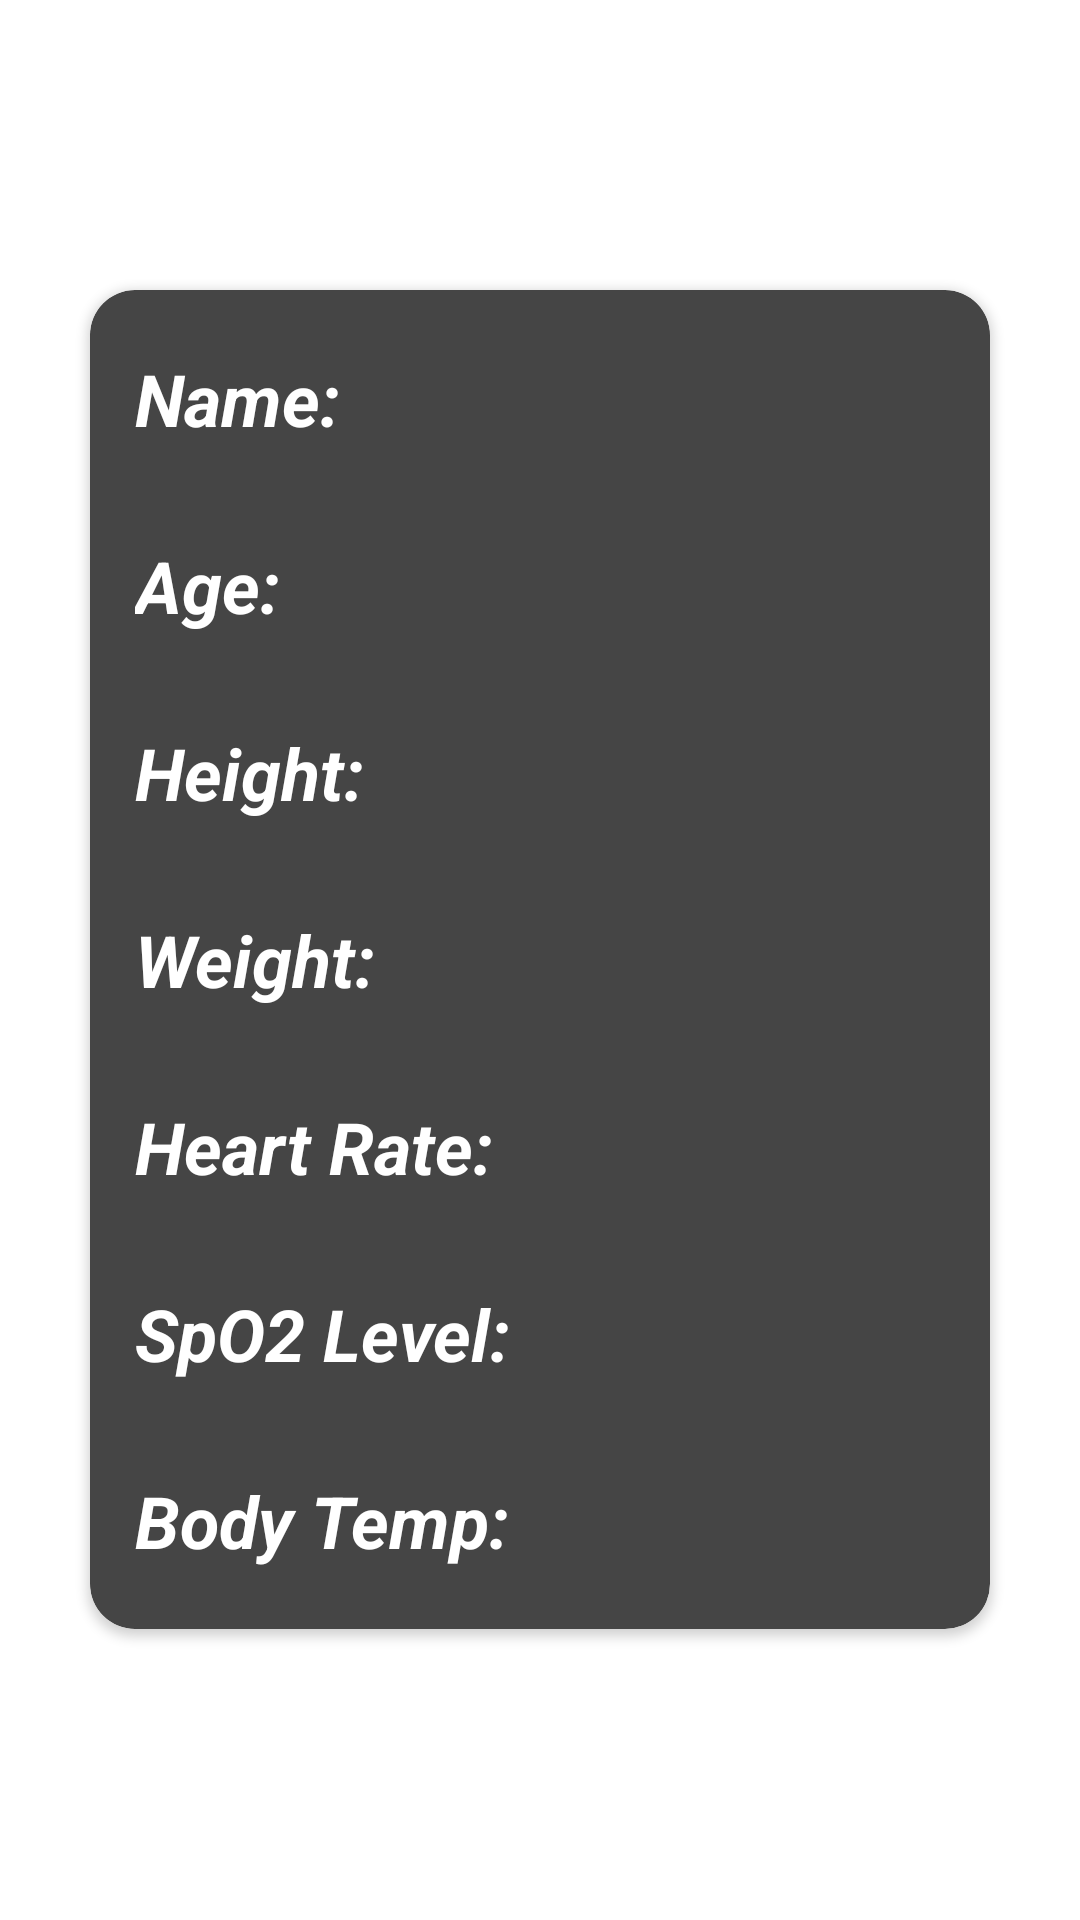

Android layout source for this screen:
<!-- AndroidManifest.xml: application theme Theme.Health_monitor -->
<!-- res/layout/activity_patient_details.xml -->
<?xml version="1.0" encoding="utf-8"?>
<RelativeLayout
    xmlns:android="http://schemas.android.com/apk/res/android"
    xmlns:app="http://schemas.android.com/apk/res-auto"
    xmlns:tools="http://schemas.android.com/tools"
    android:layout_width="match_parent"
    android:layout_height="match_parent"
    android:background="@color/white"
    tools:context=".PatientDetails">
    <androidx.cardview.widget.CardView
        android:id="@+id/Back_B"
        android:layout_width="50dp"
        android:layout_height="50dp"
        android:layout_marginTop="10dp"
        app:cardElevation="0dp"
        android:layout_alignParentTop="true"
        android:layout_alignParentStart="true">
        <RelativeLayout
            android:layout_width="match_parent"
            android:layout_height="match_parent">
            <ImageView
                android:layout_width="20dp"
                android:layout_height="20dp"
                android:layout_alignParentTop="true"
                android:layout_alignParentBottom="true"
                android:layout_centerHorizontal="true"
                android:src="@drawable/back_button" />
        </RelativeLayout>
    </androidx.cardview.widget.CardView>
    <androidx.cardview.widget.CardView
        android:layout_width="match_parent"
        android:layout_height="wrap_content"
        android:layout_marginLeft="30dp"
        android:layout_marginRight="30dp"
        app:cardCornerRadius="15dp"
        android:layout_centerInParent="true"
        android:backgroundTint="@color/colorPrimary">


        <LinearLayout
            android:layout_width="match_parent"
            android:layout_height="match_parent"
            android:layout_marginLeft="15dp"
            android:layout_marginTop="10dp"
            android:layout_marginRight="15dp"
            android:orientation="vertical">
            <LinearLayout
                android:layout_width="match_parent"
                android:layout_height="wrap_content"
                android:layout_marginTop="10dp"
                android:layout_marginBottom="10dp">

                <TextView
                    android:layout_width="wrap_content"
                    android:layout_height="wrap_content"
                    android:layout_marginBottom="10dp"
                    android:text="Name:"
                    android:textStyle="italic|bold"
                    android:textColor="@color/white"
                    android:textSize="24sp" />

                <TextView
                    android:id="@+id/name"
                    android:layout_width="match_parent"
                    android:layout_height="match_parent"
                    android:textColor="@color/white"
                    android:textStyle="italic"
                    android:textSize="24sp" />
            </LinearLayout>
            <LinearLayout
                android:layout_width="match_parent"
                android:layout_height="wrap_content"
                android:layout_marginTop="10dp"
                android:layout_marginBottom="10dp">

                <TextView
                    android:layout_width="wrap_content"
                    android:layout_height="wrap_content"
                    android:layout_marginBottom="10dp"
                    android:text="Age:"
                    android:textStyle="italic|bold"
                    android:textColor="@color/white"
                    android:textSize="24sp" />

                <TextView
                    android:id="@+id/age"
                    android:layout_width="match_parent"
                    android:layout_height="match_parent"
                    android:textColor="@color/white"
                    android:textStyle="italic"
                    android:textSize="24sp" />
            </LinearLayout>

            <LinearLayout
                android:layout_width="match_parent"
                android:layout_height="wrap_content"
                android:layout_marginTop="10dp"
                android:layout_marginBottom="10dp">

                <TextView
                    android:layout_width="wrap_content"
                    android:layout_height="wrap_content"
                    android:layout_marginBottom="10dp"
                    android:text="Height:"
                    android:textStyle="italic|bold"
                    android:textColor="@color/white"
                    android:textSize="24sp" />

                <TextView
                    android:id="@+id/height"
                    android:layout_width="match_parent"
                    android:layout_height="match_parent"
                    android:textColor="@color/white"
                    android:textStyle="italic"
                    android:textSize="24sp"/>
            </LinearLayout>

            <LinearLayout
                android:layout_width="match_parent"
                android:layout_height="wrap_content"
                android:layout_marginTop="10dp"
                android:layout_marginBottom="10dp">

                <TextView
                    android:layout_width="wrap_content"
                    android:layout_height="wrap_content"
                    android:layout_marginBottom="10dp"
                    android:text="Weight:"
                    android:textStyle="italic|bold"
                    android:textColor="@color/white"
                    android:textSize="24sp" />

                <TextView
                    android:id="@+id/weight"
                    android:layout_width="match_parent"
                    android:layout_height="match_parent"
                    android:textColor="@color/white"
                    android:textStyle="italic"
                    android:textSize="24sp" />
            </LinearLayout>

            <LinearLayout
                android:layout_width="match_parent"
                android:layout_height="wrap_content"
                android:layout_marginTop="10dp"
                android:layout_marginBottom="10dp">

                <TextView
                    android:layout_width="wrap_content"
                    android:layout_height="wrap_content"
                    android:layout_marginBottom="10dp"
                    android:text="Heart Rate: "
                    android:textStyle="italic|bold"
                    android:textColor="@color/white"
                    android:textSize="24sp" />

                <TextView
                    android:id="@+id/HeartRate"
                    android:layout_width="match_parent"
                    android:layout_height="match_parent"
                    android:textColor="@color/white"
                    android:textStyle="italic"
                    android:textSize="24sp"/>
            </LinearLayout>

            <LinearLayout
                android:layout_width="match_parent"
                android:layout_height="wrap_content"
                android:layout_marginTop="10dp"
                android:layout_marginBottom="10dp">

                <TextView
                    android:layout_width="wrap_content"
                    android:layout_height="wrap_content"
                    android:layout_marginBottom="10dp"
                    android:text="SpO2 Level: "
                    android:textStyle="italic|bold"
                    android:textColor="@color/white"
                    android:textSize="24sp" />

                <TextView
                    android:id="@+id/BloodOxygen"
                    android:layout_width="match_parent"
                    android:layout_height="match_parent"
                    android:textColor="@color/white"
                    android:textStyle="italic"
                    android:textSize="24sp"/>
            </LinearLayout>

            <LinearLayout
                android:layout_width="match_parent"
                android:layout_height="wrap_content"
                android:layout_marginTop="10dp"
                android:layout_marginBottom="10dp">

                <TextView
                    android:layout_width="wrap_content"
                    android:layout_height="wrap_content"
                    android:layout_marginBottom="10dp"
                    android:text="Body Temp:"
                    android:textStyle="italic|bold"
                    android:textColor="@color/white"
                    android:textSize="24sp" />

                <TextView
                    android:id="@+id/bodyTemp"
                    android:layout_width="match_parent"
                    android:layout_height="match_parent"
                    android:textColor="@color/white"
                    android:textStyle="italic"
                    android:textSize="24sp" />
            </LinearLayout>
        </LinearLayout>
    </androidx.cardview.widget.CardView>

</RelativeLayout>
<!-- resources referenced by this layout -->
<resources>
  <color name="colorPrimary">#454545</color>
  <color name="white">#FFFFFFFF</color>
  <style name="Theme.Health_monitor" parent="Theme.AppCompat.DayNight.NoActionBar">
          
          <item name="colorPrimary">@color/colorPrimary                                                                                                                                                                                                                                              </item>
          <item name="colorPrimaryVariant">@color/gray</item>
          <item name="colorOnPrimary">@color/white</item>
          
          <item name="colorSecondary">@color/teal_200</item>
          <item name="colorSecondaryVariant">@color/teal_700</item>
          <item name="colorOnSecondary">@color/white</item>
          
          <item name="android:statusBarColor">?attr/colorPrimaryVariant</item>
          
      </style>
  <color name="gray">#808080</color>
  <color name="teal_200">#FF03DAC5</color>
  <color name="teal_700">#FF018786</color>
</resources>
